The GitHub repository zhawhjw/similar-images_table contains a labelled image folder "similar-images_table" with 13 categories: American country style, industrial style, Japanese style, Korean style, light luxury style, Mediterranean style, Ming Qing style, minimalist style, modern style, neoclassical style, Nordic style, Southeast Asia style, vintage style. Examples follow, each with its label.

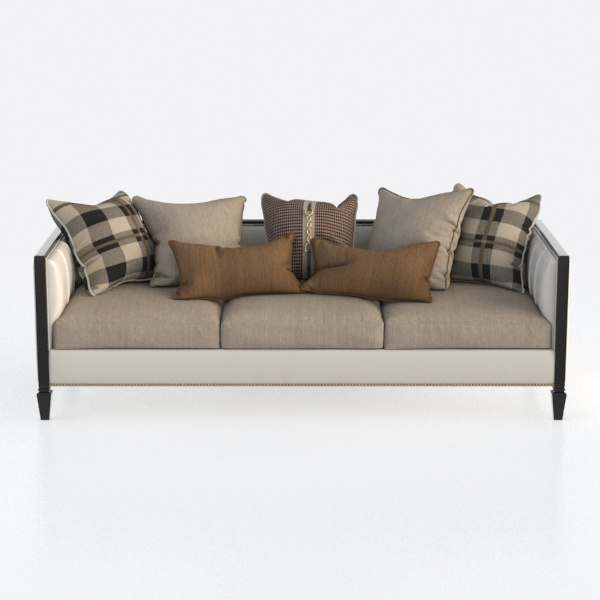
Label: Southeast Asia style

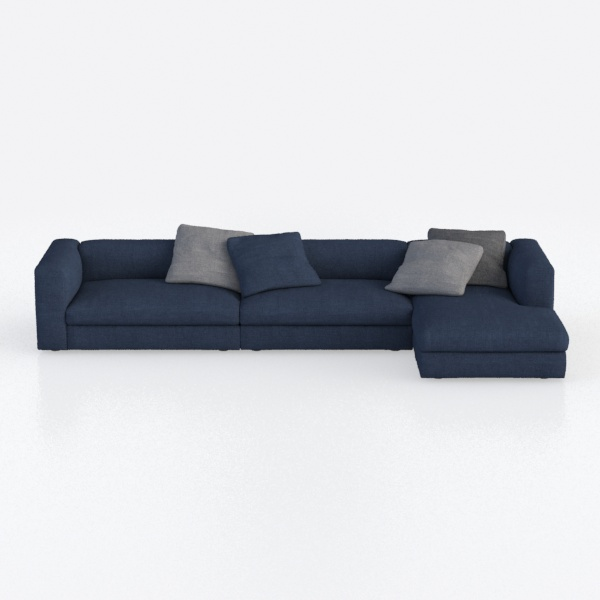
Label: Japanese style

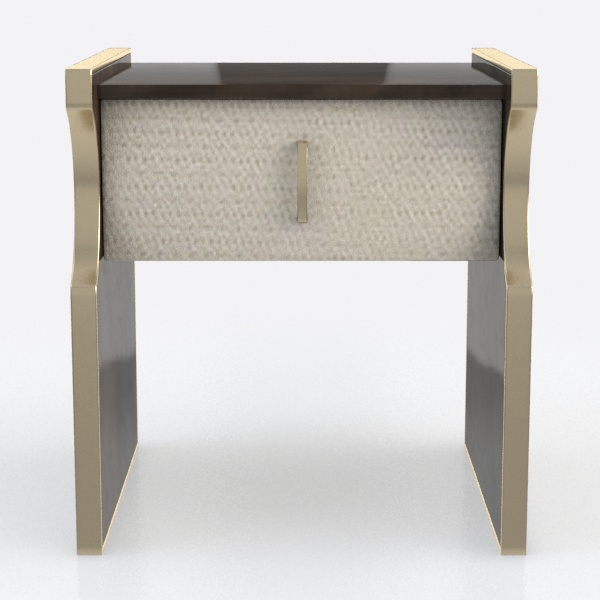
Label: American country style

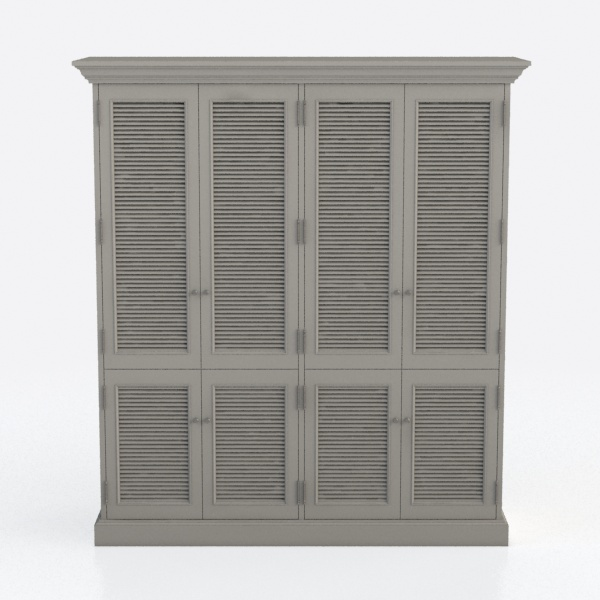
Label: Korean style

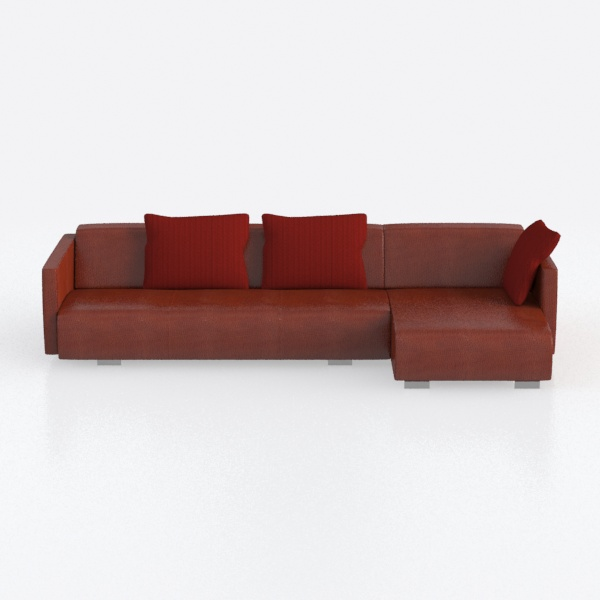
Label: light luxury style

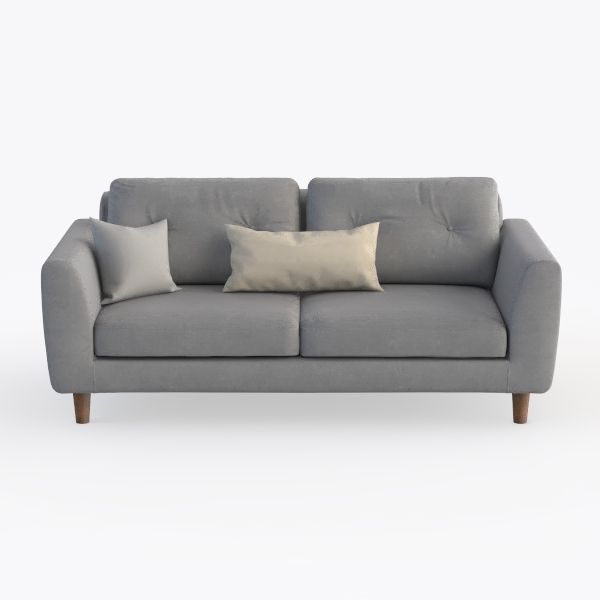
Label: vintage style
